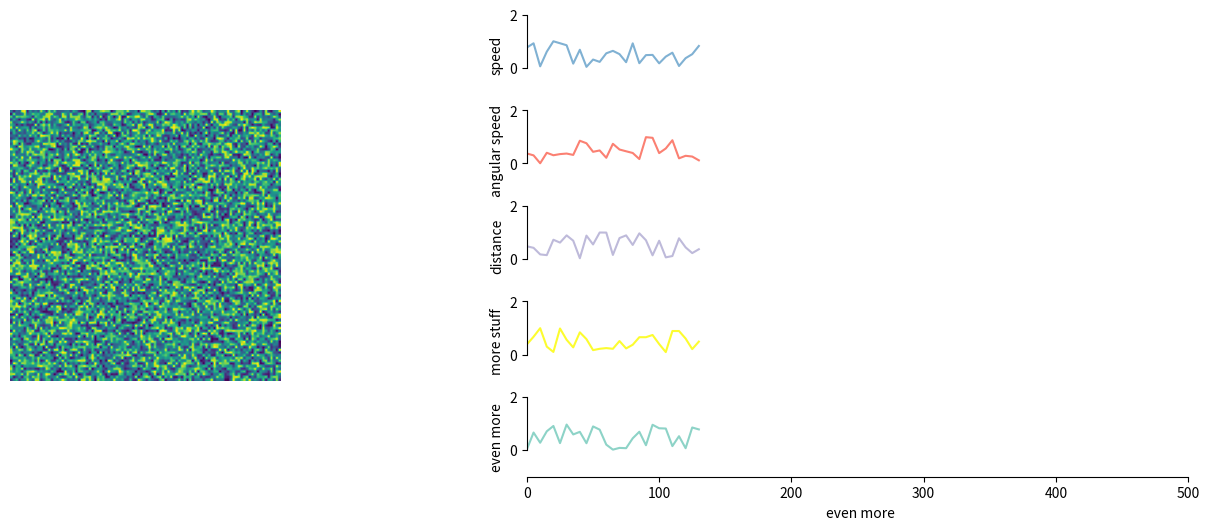

Write the Python code that produced this figure. (Note: this script raises an exception after producing the figure.)
"""
===============
Demo Gridspec03
===============

"""
import matplotlib.pyplot as plt
from matplotlib.gridspec import GridSpec
import matplotlib.animation as anim
import seaborn as sns
import numpy as np
import pandas as pd


def get_tseries_axes(grid, position, sharex=None):
    row=position[0]
    col=position[1]
    if sharex is None:
        ax = plt.subplot(grid[row, col:], sharex=sharex)
    else:
        ax = plt.subplot(grid[row, col:])
        ax.xaxis.set_visible(False)
    ax.set_ylim(-1, 2)
    line, = ax.plot([], [])
    return ax, line

# animate time series
def animate(frame, *lines):
    xdata = np.array(df.loc[:frame+1, 'time'])
    ydata = [None for i in range(5)]
    for j, each in enumerate(data):
        ydata[j] = np.array(df.loc[:frame+1, each])
    # update the data of both line objects
    for j,each_line in enumerate(lines):
        each_line.set_data(xdata, ydata[j])
    return lines

# animate video
def updatefig(i, *image):
    image[0].set_array(image[1][i])
    return image[0],

def animate_time_series_with_video(data, time=None, cols=None, video=None, figsize=(8,6), interval=None):
    ts_colors = [   '#8dd3c7',
                    '#fcfc2f',
                    '#bebada',
                    '#fb8072',
                    '#80b1d3',]
    fig = plt.figure(figsize=figsize)
    ## gridspec
    N = len(cols)   # number of rows
    if interval is None:
        T = np.array(data.index)
    else:
        T = np.array(data.index)[interval[0], interval[1]]
    xarray = np.array(df['time'])
    gs = GridSpec(N, N)
    gs.update(wspace=2)
    ## video axis
    ax_video = plt.subplot(gs[1:N-1, 0:2]) ### N == 5
    ax_video.set_aspect('equal')
    sns.despine(ax=ax_video, bottom=True, left=True)
    ax_video.get_xaxis().set_visible(False)
    ax_video.get_yaxis().set_visible(False)
    # initial frame
    im = plt.imshow(random_stack[0], animated=True)

    print(cols)
    ax_tseries, lines = [], []
    ax, l = get_tseries_axes(gs, [4, 2])
    l.set_color(ts_colors[0])
    ax.set_xlim(0, np.max(xarray)+10)
    sns.despine(ax=ax, trim=True)
    ax.set_xlabel(df.columns[-1])
    ax.set_ylabel(cols[-1])
    ax_tseries.append(ax)
    lines.append(l)
    for i in range(1,5):
        ax, l = get_tseries_axes(gs, [4-i, 2], sharex=ax_tseries[0])
        l.set_color(ts_colors[i])
        ax.set_ylabel(cols[-i-1])
        ax.set_xlim(0, np.max(xarray)+10)
        sns.despine(ax=ax, bottom=True, trim=True)
        ax_tseries.append(ax)
        lines.append(l)

    ani_lines = anim.FuncAnimation(fig, animate, T, blit=True, fargs=lines, interval=1000/25)
    ani_image = anim.FuncAnimation(fig, updatefig, T, blit=True, fargs=(im, video), interval=1000/25)
    #plt.tight_layout()
    ani_lines.save('out.mp4', extra_anim=[ani_image], writer='ffmpeg', fps=25, dpi=300)

if __name__ == '__main__':
    ### input data
    T = 100
    random_stack = np.random.random((T,100,100))
    df = pd.DataFrame({ 'time': 5.*np.arange(T),
                        'speed': np.random.rand(T),
                        'angular speed': np.random.rand(T),
                        'distance': np.random.rand(T),
                        'more stuff': np.random.rand(T),
                        'even more': np.random.rand(T),
                       })
    data = [col for col in df.columns if not col == 'time']
    animate_time_series_with_video(df, time='time', cols=data, video=random_stack, figsize=(16,6))
